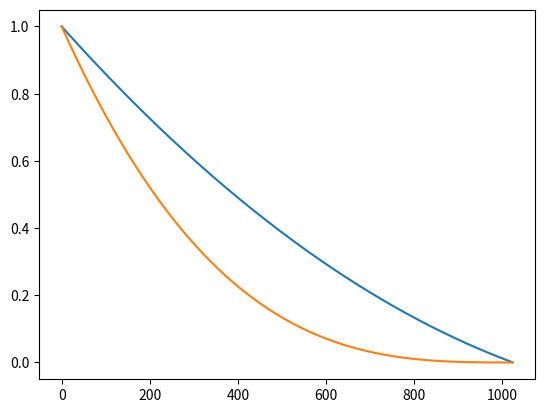

This chart was generated by the following Python code:
#coding=utf-8
from matplotlib import pyplot as plt
import numpy as np
import random

def smooth(datas, ws):
    if ws is None:
        return datas
    ys = [ws[i]*datas[i:datas.size-ws.size+1+i] for i in range(ws.size)]
    rst = ys[0]
    for _y in ys[1:]:
        rst+=_y
    return rst

pass
def show(ys):
    for y in ys:
        x = np.array(list(range(0, len(y))),dtype=np.float32)
        plt.plot(x,y)
    plt.show()

pass
mx = np.pi*10
x0 = np.arange(0,np.pi*10,0.001)
x1 = np.arange(0,np.pi*10,0.001)
y0 = np.sin(x0)
y1 = np.sin(x1+np.pi*0.3+np.pi*0.3*random.random())
y0 *= (mx-x0)/mx
y1*=(mx-x1)/mx
print(x0.size)
zeros = np.zeros(1000)
y1 = np.hstack([zeros,zeros,y1,zeros])
y0 = np.hstack([zeros,y0, zeros,zeros])
y = y1*0.7+y0*0.5
y=y1+y0
print(y.size)
ws = [1.0]*500
ws = np.array(ws)/sum(ws)
#y=smooth(y, ws)
print(y.size)
#show([y,y0])#,y1,y0])
r = x0/mx
r=1-r
r=r**20
#show([r])
size = 1024
x = np.arange(size)
v = (size-x)/size
y = 0.5*v*(v+1)
z = v*v
l = y*y
k = ((size-2*x)/size*0.5+0.5)**3
show([y,k])
